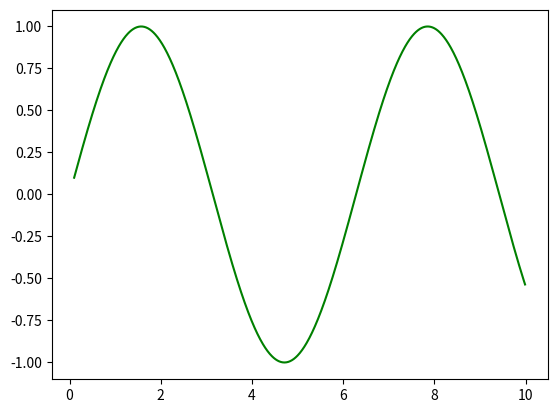

Python code for this plot:
''' A module that creates a graph on python'''

import numpy as np
import matplotlib as mpl
x_range= np.arange(0.1,10.,.01)
y_range = np.sin(x_range)
import matplotlib.pyplot as plt
plt.plot(x_range,y_range,'g')
plt.savefig('mysinwave2')
